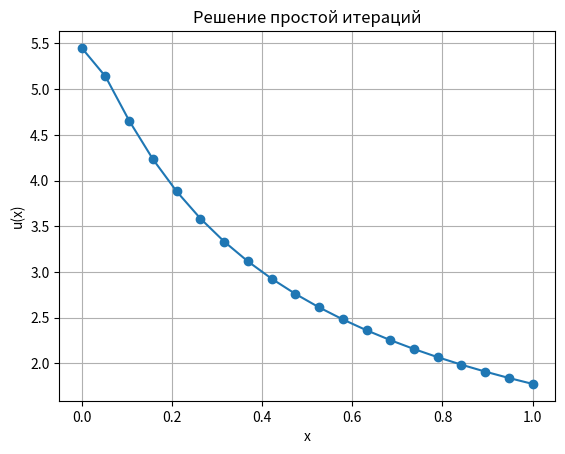
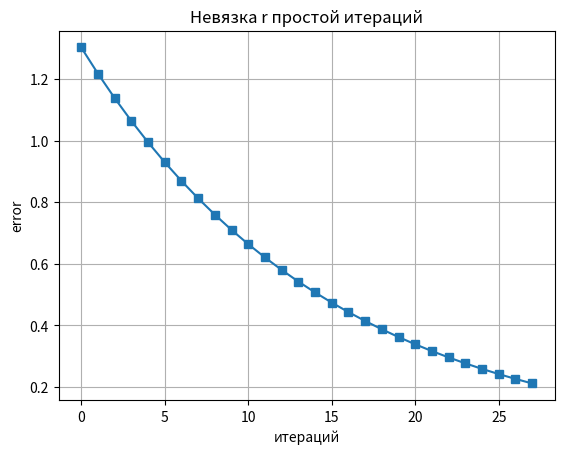

These figures' Python source, in order:
import numpy as np
import matplotlib.pyplot as plt
from numpy.linalg import norm as norm
#Ax = b 

N = 20
delta = 0.05
eps = 1e-6
u0 = np.zeros(N)

def operator_A(N):
    A = np.ones((N, N))
    for j in range(N):
        for i in range(N):
            A[j,i] /= (i + 1) + (j + 1) - 1
    return A
u_exact = np.ones((N))

def simpleIter(A, b, tau, u0):
    N = len(b)
    uk = np.zeros((N))
    max_iter = 100
    r_log = []
    for i in range(max_iter):
        uk = tau * b - tau * A.dot(u0) + u0
        r = A.dot(uk)-b
        r_log.append(norm(r)) 
        if (norm(r)<= np.sqrt(N)*delta):
            print("|r_k+1|<=n*delta")
            return r_log, uk
        u0 = uk.copy()
    print("достиг 100 итераций")
    return r_log, uk
    
A = operator_A(N)
b = np.zeros(N)
for i in range(N):
    sumA = 0
    for j in range(N):
        sumA += A[i][j]
    b[i] = sumA 

x = np.linspace(0, 1, N)
sigma = np.random.normal(N)*2-1

b_delta = b + delta * sigma

A = A @ A.T
b_delta = b_delta @ A.T

eig_values, eig_vector = np.linalg.eig(A)
tau = 1 / eig_values.max()
print("tau=", tau)
r_log, y = simpleIter(A, b_delta,tau, u0)

plt.figure()
plt.title("Решение простой итераций"); plt.xlabel("x"); plt.ylabel("u(x)"); plt.grid()
plt.plot(x, y, marker="o")

plt.figure()
plt.plot(r_log, marker="s")
plt.title("Невязка r простой итераций"); plt.xlabel("итераций"); plt.ylabel("error"); plt.grid()
plt.show()
